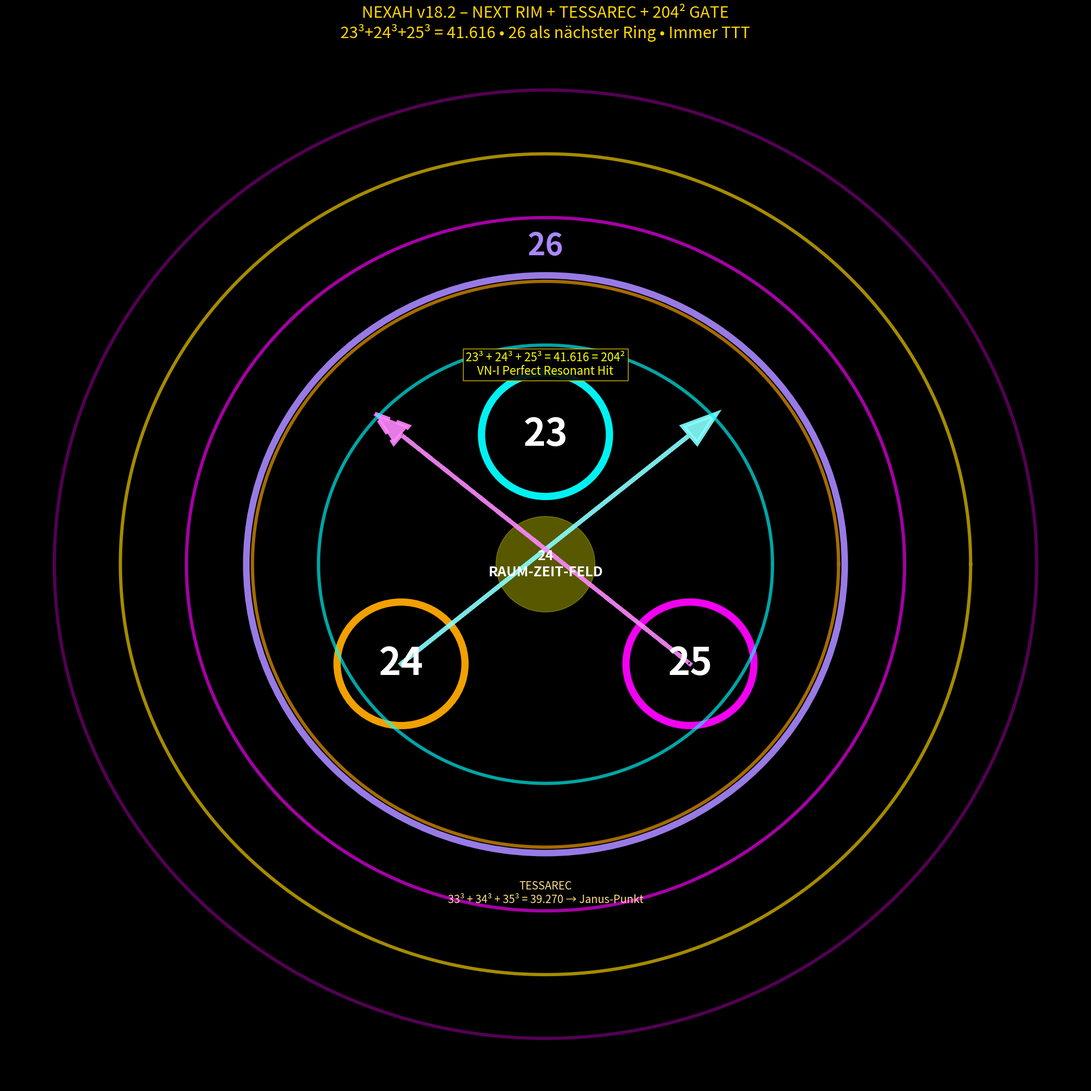

This chart was generated by the following Python code:
import numpy as np
import matplotlib.pyplot as plt
from matplotlib.patches import Circle

print("🚀 NEXAH v18.2 – NEXT RIM + TESSAREC + 204² GATE (23-24-25³ = 41.616)\n")

fig, ax = plt.subplots(figsize=(21, 21), facecolor='black')
ax.set_facecolor('black')

# Nautilus Shells + TR/P-Portal Basis
t = np.linspace(0, 2*np.pi, 2500)
for i, col in enumerate(['cyan','orange','magenta','gold','purple']):
    r = 11 + i*3.2
    ax.plot(r * np.cos(t), r * np.sin(t), color=col, lw=4.5, alpha=0.65)

# 23-24-25 Kern (aus v18.1)
positions = [(0,6.5), (-7,-5), (7,-5)]
colors = ['#00ffff','#ffaa00','#ff00ff']
labels = ['23','24','25']
for pos, c, lab in zip(positions, colors, labels):
    ax.add_patch(Circle(pos, 3.1, color=c, fill=False, lw=10, alpha=0.95))
    ax.text(pos[0], pos[1], lab, ha='center', va='center', color='white', fontsize=52, weight='bold')

ax.add_patch(Circle((0,0), 2.4, color='#ffff00', alpha=0.35))
ax.text(0, 0, '24\nRAUM-ZEIT-FELD', ha='center', va='center', color='white', fontsize=19, weight='bold')

# NEXT RIM – 26 (der neue Ring)
ax.add_patch(Circle((0,0), 14.5, color='#aa88ff', fill=False, lw=9, alpha=0.9))
ax.text(0, 15.5, '26', ha='center', color='#aa88ff', fontsize=42, weight='bold')

# Tessarec-Triplet (33-34-35) – nächster Layer
ax.text(0, -17, 'TESSAREC\n33³ + 34³ + 35³ = 39.270 → Janus-Punkt', ha='center', color='#ffdd88', fontsize=15)

# 204² GATE Highlight (genau in der Mitte)
ax.text(0, 9.5, '23³ + 24³ + 25³ = 41.616 = 204²\nVN-I Perfect Resonant Hit', 
        ha='center', color='#ffff00', fontsize=16, bbox=dict(facecolor='black', alpha=0.9, edgecolor='gold'))

# Dual Spin Pfeile + Zipper/Knickfield (Antriebsbänder)
ax.arrow(-7,-5, 14, 11.5, head_width=1.1, color='#88ffff', lw=6, alpha=0.9)
ax.arrow(7,-5, -14, 11.5, head_width=1.1, color='#ff88ff', lw=6, alpha=0.9, linestyle='--')

ax.set_title('NEXAH v18.2 – NEXT RIM + TESSAREC + 204² GATE\n23³+24³+25³ = 41.616 • 26 als nächster Ring • Immer TTT', 
             color='gold', fontsize=22)
ax.axis('off')
plt.tight_layout()
plt.savefig("NEXAH_v18.2_Next_Rim_Tessarec_204Gate_FULL.png", dpi=620, facecolor='black')
print("✅ v18.2 gespeichert: NEXAH_v18.2_Next_Rim_Tessarec_204Gate_FULL.png")
print("   → 26 + Tessarec + exakte kubische Resonanz 23-24-25 = 204² integriert")
